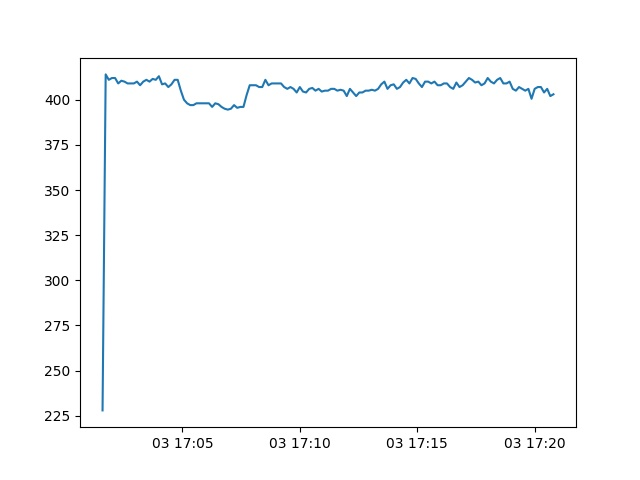

The data file committed next to this chart (first rows):
Date, active
2013-09-03 17:01:36, 228.0
2013-09-03 17:01:44, 414.0
2013-09-03 17:01:52, 411.0
2013-09-03 17:02:00, 412.0
2013-09-03 17:02:08, 412.0
2013-09-03 17:02:16, 409.0
2013-09-03 17:02:24, 410.5
2013-09-03 17:02:32, 410.0
2013-09-03 17:02:40, 409.0
2013-09-03 17:02:48, 409.0
2013-09-03 17:02:56, 409.0
2013-09-03 17:03:04, 410.0
2013-09-03 17:03:12, 408.0
2013-09-03 17:03:20, 410.0
2013-09-03 17:03:28, 411.0
2013-09-03 17:03:36, 410.0
2013-09-03 17:03:44, 411.5
2013-09-03 17:03:52, 411.0
2013-09-03 17:04:00, 413.0
2013-09-03 17:04:08, 408.5
2013-09-03 17:04:16, 409.0
2013-09-03 17:04:24, 407.0
2013-09-03 17:04:32, 408.5
2013-09-03 17:04:40, 411.0
2013-09-03 17:04:48, 411.0
2013-09-03 17:04:56, 405.0
2013-09-03 17:05:04, 400.0
2013-09-03 17:05:12, 398.0
2013-09-03 17:05:20, 397.0
2013-09-03 17:05:28, 397.0
2013-09-03 17:05:36, 398.0
2013-09-03 17:05:44, 398.0
2013-09-03 17:05:52, 398.0
2013-09-03 17:06:00, 398.0
2013-09-03 17:06:08, 398.0
2013-09-03 17:06:16, 396.0
2013-09-03 17:06:24, 398.0
2013-09-03 17:06:32, 397.5
2013-09-03 17:06:40, 396.0
2013-09-03 17:06:48, 395.0
2013-09-03 17:06:56, 394.5
2013-09-03 17:07:04, 395.0
2013-09-03 17:07:12, 397.0
2013-09-03 17:07:20, 395.5
2013-09-03 17:07:28, 396.0
2013-09-03 17:07:36, 396.0
2013-09-03 17:07:44, 402.5
2013-09-03 17:07:52, 408.0
2013-09-03 17:08:00, 408.0
2013-09-03 17:08:08, 408.0
2013-09-03 17:08:16, 407.0
2013-09-03 17:08:24, 407.0
2013-09-03 17:08:32, 411.0
2013-09-03 17:08:40, 408.0
2013-09-03 17:08:48, 409.0
2013-09-03 17:08:56, 409.0
2013-09-03 17:09:04, 409.0
2013-09-03 17:09:12, 409.0
2013-09-03 17:09:20, 407.0
2013-09-03 17:09:28, 406.0
... 85 more rows
